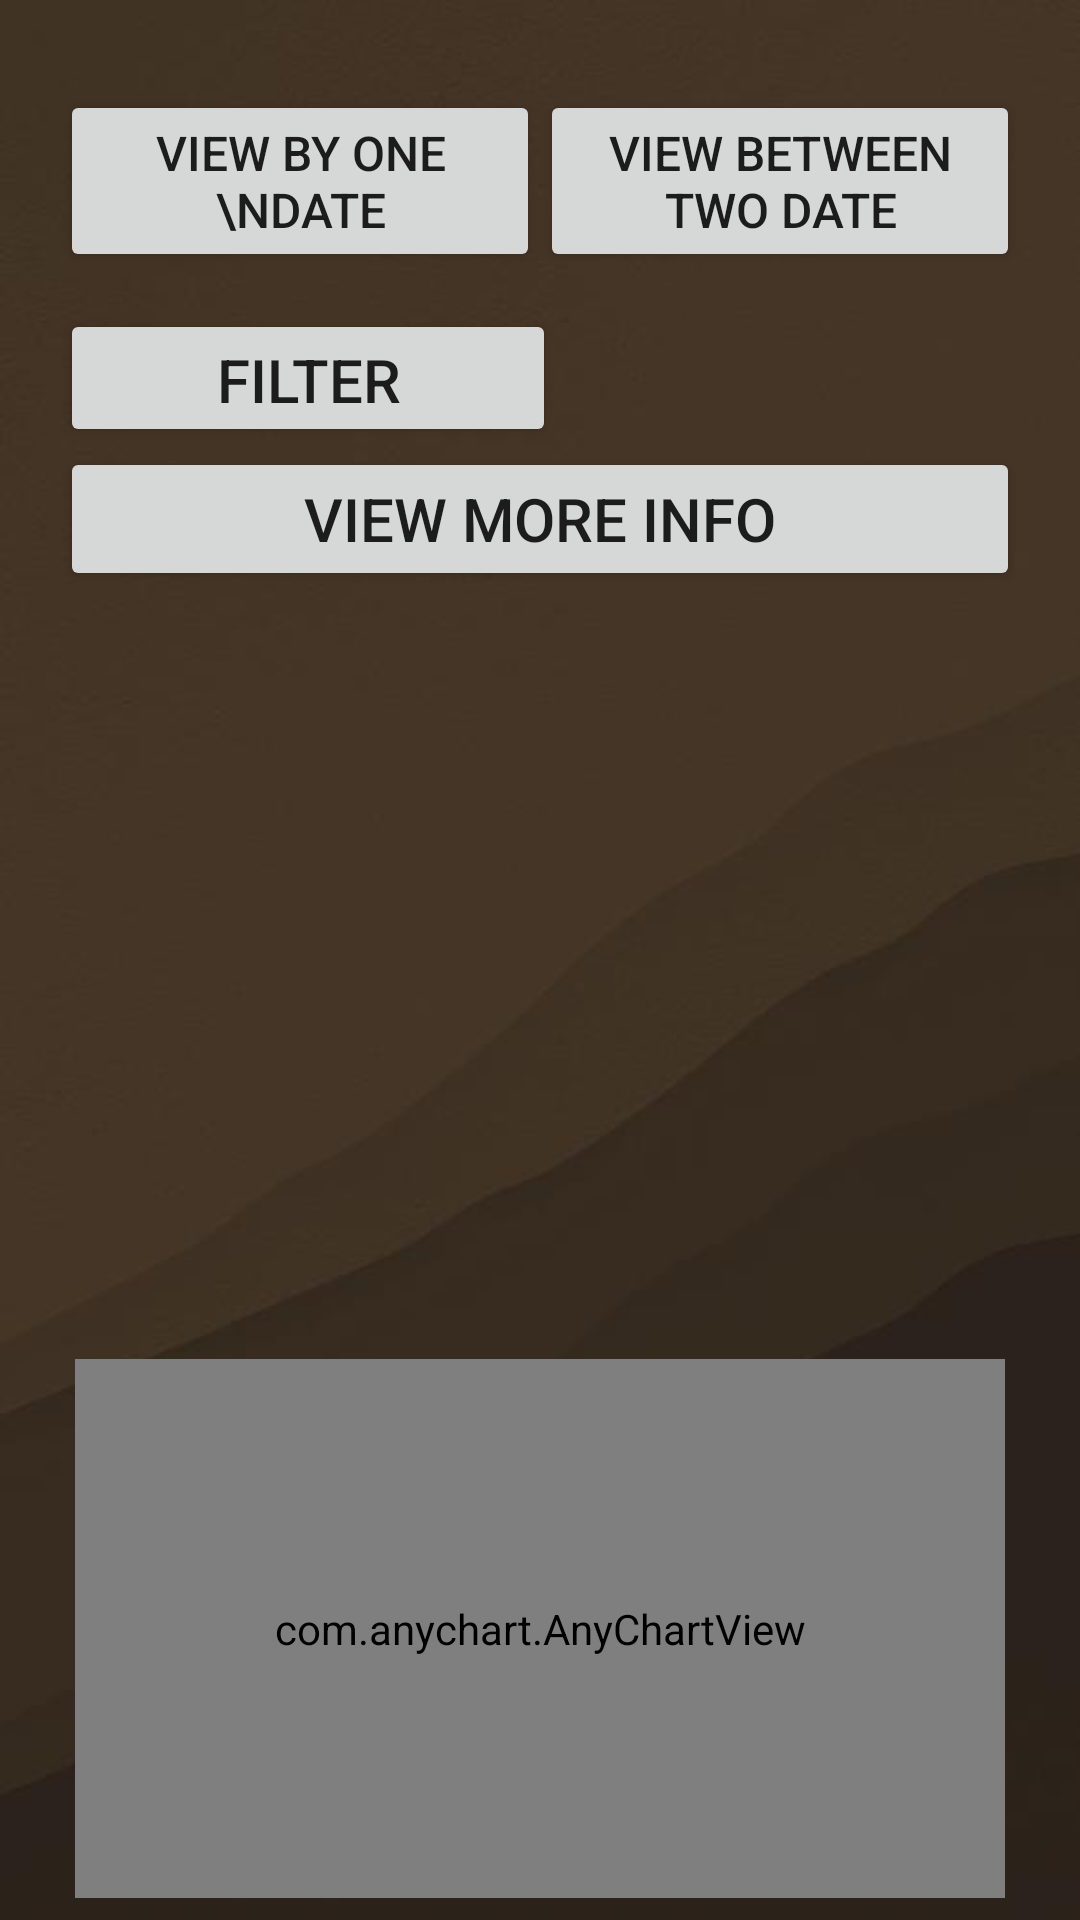

Here is an Android app screen rendered from its layout file. Give the layout XML and the strings, colors and styles it references.
<!-- AndroidManifest.xml: application theme Theme.CashManagementTracker -->
<!-- res/layout/view_by_date.xml -->
<?xml version="1.0" encoding="utf-8"?>
<LinearLayout
    android:id="@+id/view_by_dateLinearLayout"
    xmlns:android="http://schemas.android.com/apk/res/android"
    android:layout_width="match_parent"
    android:layout_height="match_parent"
    android:orientation="vertical"
    android:gravity="center|top"
    android:weightSum="8"
    android:paddingTop="30dp"
    android:paddingLeft="20dp"
    android:paddingRight="20dp"
    android:background="@drawable/bg5">

    <LinearLayout
        android:id="@+id/linearLayout2"
		android:layout_height="0dp"
        android:layout_width="fill_parent"
        android:orientation="horizontal"
        android:layout_weight=".9">
        <Button
            android:id="@+id/viewByOneDateButton"
            android:layout_height="wrap_content"
            android:layout_width="fill_parent"
            android:text="View By One \nDate"
            android:layout_weight="1"
            android:textSize="16sp"/>
        <Button
            android:id="@+id/viewBetweenTwoDateButton"
            android:layout_height="wrap_content"
            android:layout_width="fill_parent"
            android:text="View Between Two Date"
            android:layout_weight="1"
            android:textSize="16sp"/>
    </LinearLayout>

    <LinearLayout
        android:id="@+id/linearLayout22"
     	android:layout_height="0dp"
        android:layout_width="fill_parent"
        android:orientation="horizontal"
        android:layout_weight=".8"
        android:weightSum="3"
        android:paddingTop="10dp">
        <TextView
            android:id="@+id/selectDateTextView"
            android:layout_height="wrap_content"
            android:layout_width="wrap_content"
            android:text="Select Date"
            android:textSize="22sp"
            android:layout_weight="1"
            android:visibility="gone"
            android:textColor="@android:color/darker_gray"/>
        <Button
            android:id="@+id/filterButton"
            android:layout_height="wrap_content"
            android:layout_width="wrap_content"
            android:text="Filter"
            android:layout_weight="1"
            android:paddingLeft="10dp"
            android:paddingRight="10dp"
            android:textSize="20sp"/>
        <TextView
            android:id="@+id/selectDate2TextView"
            android:layout_height="wrap_content"
            android:layout_width="wrap_content"
            android:text="Select Date"
            android:textSize="22sp"
            android:layout_weight="1"
            android:visibility="gone"
            android:textColor="@android:color/darker_gray"/>
    </LinearLayout>

    <LinearLayout
        android:layout_width="fill_parent"
        android:layout_height="wrap_content"
        android:orientation="horizontal">
        <Button
            android:id="@+id/viewMoreInfo"
            android:layout_width="fill_parent"
            android:layout_height="wrap_content"
            android:textSize="20sp"
            android:text="View more info"/>
    </LinearLayout>

    <LinearLayout
        android:id="@+id/gridviewlinearLayout"
        android:layout_weight="3.5"
        android:layout_height="0dp"
        android:layout_width="wrap_content"
        android:paddingTop="5dp"
        android:paddingLeft="5dp"
        android:paddingRight="5dp">
       <GridView
            android:id="@+id/gridView"
            android:layout_width="wrap_content"
            android:layout_height="wrap_content"
            android:gravity="center"
            android:numColumns="3"/>
    </LinearLayout>

    <LinearLayout
        android:id="@+id/anyChart2LinearLayout"
        android:orientation="vertical"
        android:layout_width="match_parent"
        android:layout_height="0dp"
        android:layout_weight="2.7"
        android:paddingTop="10dp"
        android:paddingLeft="5dp"
        android:paddingRight="5dp">
    <com.anychart.AnyChartView
        android:id="@+id/chart2"
        android:layout_width="match_parent"
        android:layout_height="0dp"
        android:layout_weight="2.7"/>
    </LinearLayout>

</LinearLayout>


<!-- resources referenced by this layout -->
<resources>
  <!-- drawable bg5: jpg bitmap (drawable-v24, 20660 bytes) -->
  <style name="Theme.CashManagementTracker" parent="Theme.MaterialComponents.DayNight.DarkActionBar">
          
          <item name="colorPrimary">@color/purple_500</item>
          <item name="colorPrimaryVariant">@color/purple_700</item>
          <item name="colorOnPrimary">@color/white</item>
          
          <item name="colorSecondary">@color/teal_200</item>
          <item name="colorSecondaryVariant">@color/teal_700</item>
          <item name="colorOnSecondary">@color/black</item>
          
          <item name="android:statusBarColor" tools:targetApi="l">?attr/colorPrimaryVariant</item>
          
      </style>
  <!-- not gathered from this repository: default colours our renderer supplied (Android Studio template values) -->
  <color name="purple_500">#FF6200EE</color>
  <color name="purple_700">#FF3700B3</color>
  <color name="teal_200">#FF03DAC5</color>
  <color name="teal_700">#FF018786</color>
  <color name="black">#FF000000</color>
  <color name="white">#FFFFFFFF</color>
</resources>
